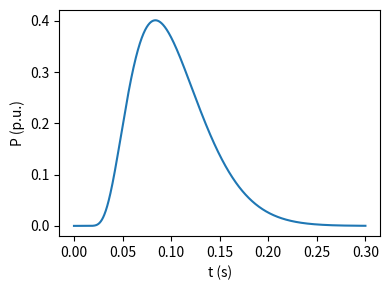

Write the Python code that produced this figure.
import numpy as np
import matplotlib.pyplot as plt
import seaborn as sns

#sns.set_context('paper')
x = np.linspace(0,3,1000)
x = x/10
with np.errstate(divide='ignore'):
    #signal = x**(1/x)*np.exp(-x**2)
    signal = (10*x)**(1/x/10)*np.exp(-x**2*100)

fig, ax = plt.subplots(figsize=(4,3))
ax.plot(x,signal)
ax.set_xlabel('t (s)')
ax.set_ylabel('P (p.u.)')

fig.tight_layout()

fig.savefig('c.png')
plt.show()
